Run: headless pygame with SDL's dummy video driver; simulated clock (each Clock.tick advances the game by its frame time, no real sleeping); random seed 0; keys injected as events and as key.get_pressed() state; no mouse input.
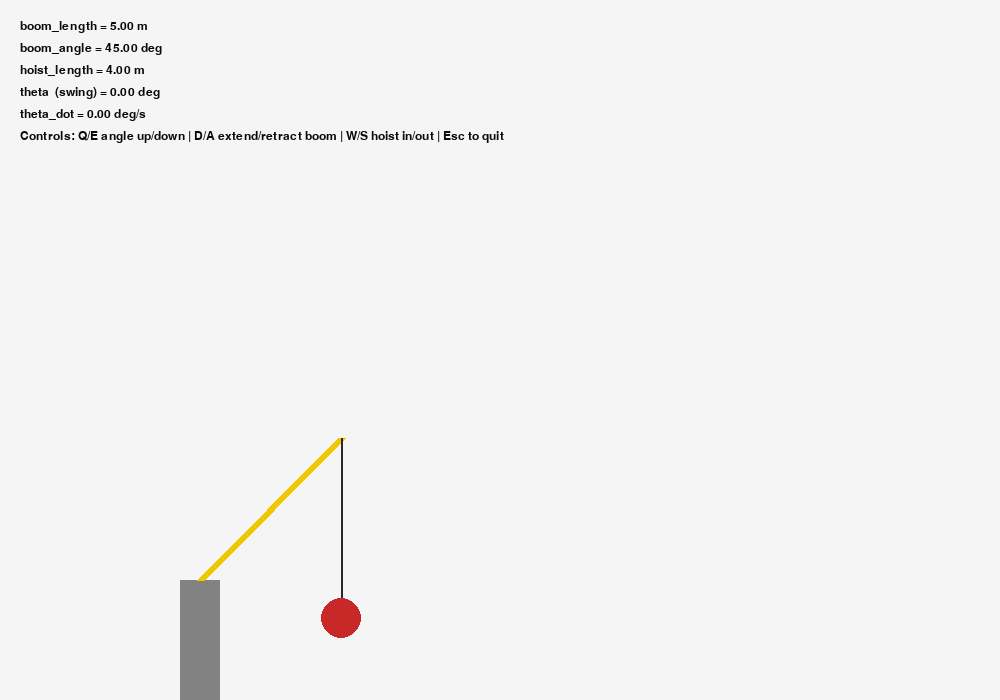
Frame 1 of 4 · flips 1–60 · no input
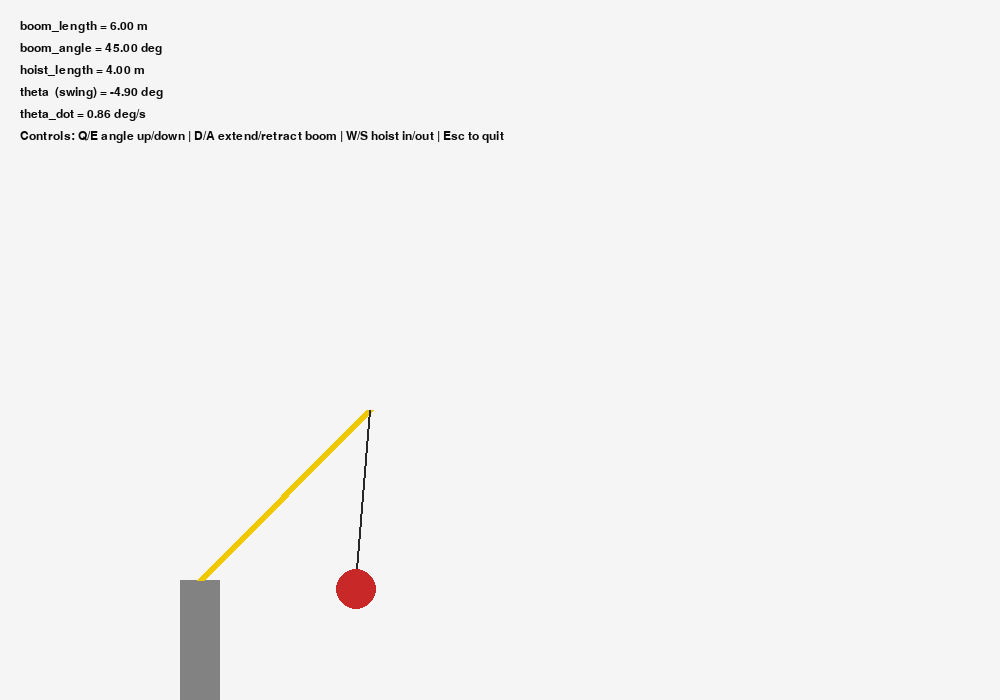
Frame 2 of 4 · flips 61–180 · tapped SPACE, RETURN · held RIGHT (→), D
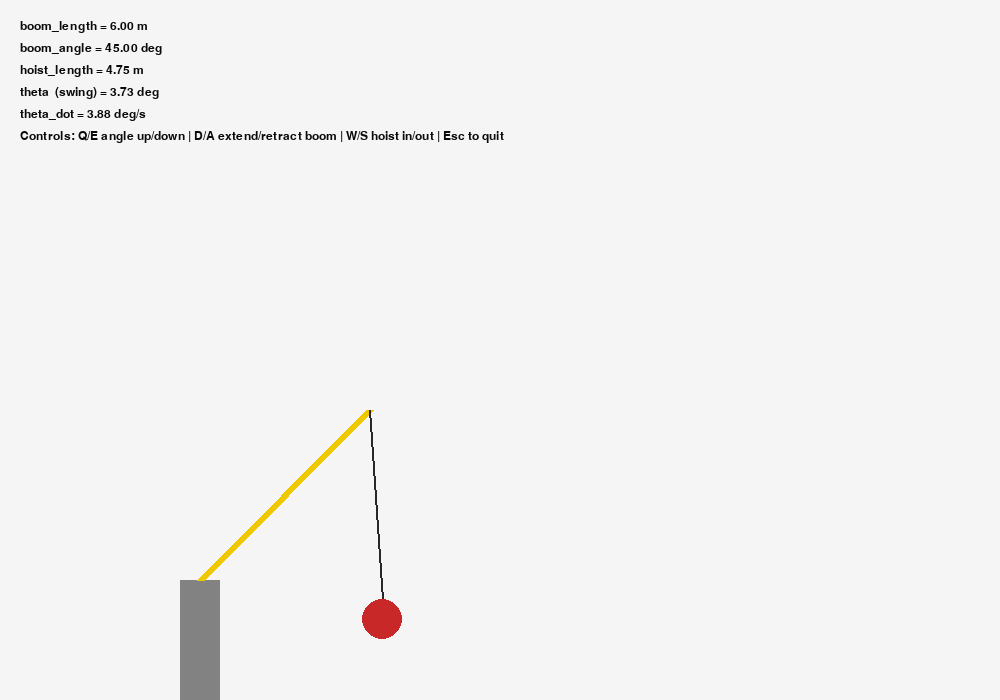
Frame 3 of 4 · flips 181–300 · held DOWN (↓), S
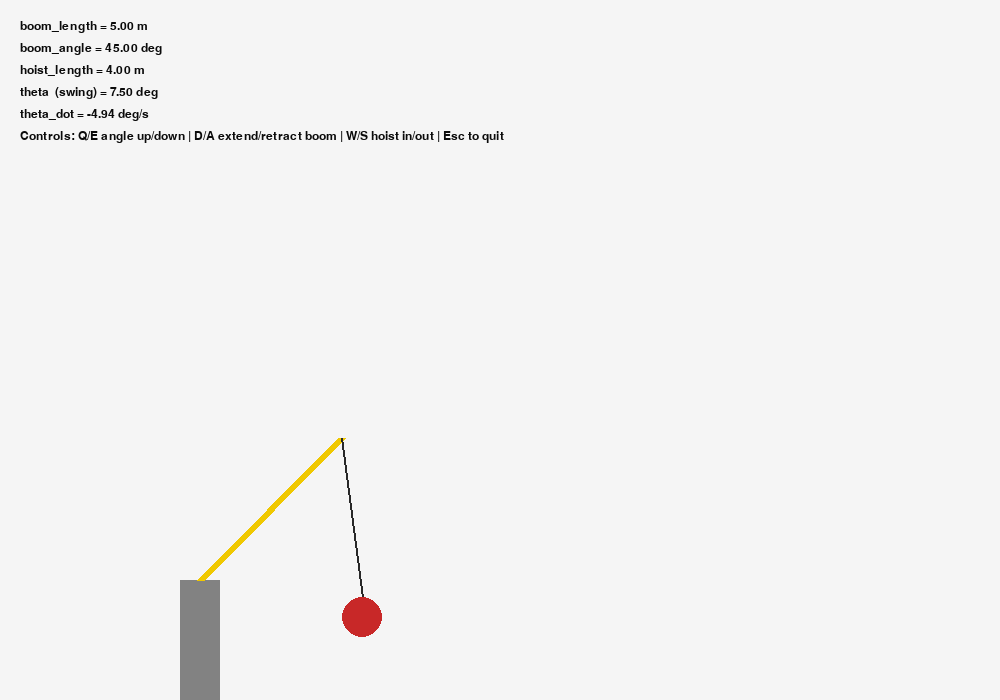
Frame 4 of 4 · flips 301–420 · held LEFT (←), A, UP (↑), W

The pygame program that drew these frames:

import pygame
import math
import sys
from collections import deque

# --- Parameters / scaling ---
pygame.init()
WIDTH, HEIGHT = 1000, 700
screen = pygame.display.set_mode((WIDTH, HEIGHT))
pygame.display.set_caption("Crane — full physics (meter-based)")

clock = pygame.time.Clock()
FPS = 120
dt = 1.0 / FPS

# physics units: meters
PIXELS_PER_M = 40.0
BASE_X_PX = 200
BASE_Y_PX = HEIGHT - 120

# initial crane geometry (in meters)
boom_length_m = 5.0
boom_angle_deg = 45.0
hoist_length_m = 4.0

# control speeds (physical units)
boom_angle_rate_deg_per_s = 30.0
boom_length_rate_m_per_s = 1
hoist_rate_m_per_s = 0.75

payload_radius_px = int(0.5 * PIXELS_PER_M)  # 0.5 m radius visually

# pendulum state
theta = 0.0
theta_dot = 0.0

g = 9.81

# smoothing buffers for numerical derivatives (meters)
vel_buf_x = deque(maxlen=4)
vel_buf_y = deque(maxlen=4)
acc_buf_x = deque(maxlen=4)
acc_buf_y = deque(maxlen=4)
L_dot_buf = deque(maxlen=4)
L_ddot_buf = deque(maxlen=4)

# previous pivot pos/length (in meters)
prev_pivot_m = None
prev_pivot_vx = 0.0
prev_pivot_vy = 0.0
prev_hoist_length_m = hoist_length_m
prev_hoist_v = 0.0

theta_damping = 0.995

font = pygame.font.SysFont("Consolas", 18)

def world_to_screen(x_m, y_m):
    """convert world meters (x right, y down) relative to base_pos to screen pixels"""
    px = BASE_X_PX + x_m * PIXELS_PER_M
    py = BASE_Y_PX + y_m * PIXELS_PER_M
    return int(px), int(py)

def draw_crane(boom_tip_m, payload_m):
    screen.fill((245,245,245))
    # base
    pygame.draw.rect(screen, (130,130,130), (BASE_X_PX-20, BASE_Y_PX, 40, 120))
    # boom
    pygame.draw.line(screen, (240,200,0), (BASE_X_PX, BASE_Y_PX),
                     world_to_screen(*boom_tip_m), 8)
    # hoist cable
    pygame.draw.line(screen, (40,40,40),
                     world_to_screen(*boom_tip_m),
                     world_to_screen(*payload_m), 2)
    # payload
    payload_px = world_to_screen(payload_m[0], payload_m[1])
    pygame.draw.circle(screen, (200,40,40),
                       (payload_px[0], payload_px[1] + payload_radius_px),
                       payload_radius_px)
    # overlay text
    lines = [
        f"boom_length = {boom_length_m:.2f} m",
        f"boom_angle = {boom_angle_deg:.2f} deg",
        f"hoist_length = {hoist_length_m:.2f} m",
        f"theta  (swing) = {math.degrees(theta):.2f} deg",
        f"theta_dot = {math.degrees(theta_dot):.2f} deg/s",
        "Controls: Q/E angle up/down | D/A extend/retract boom | W/S hoist in/out | Esc to quit"
    ]
    for i, l in enumerate(lines):
        screen.blit(font.render(l, True, (10,10,10)), (20, 20 + 22*i))
    pygame.display.flip()

def avg(buf):
    if len(buf) == 0: return 0.0
    return sum(buf) / len(buf)

# main loop
running = True
while running:
    # handle events
    for event in pygame.event.get():
        if event.type == pygame.QUIT:
            running = False
    keys = pygame.key.get_pressed()
    if keys[pygame.K_ESCAPE]:
        running = False

    # controls: set commanded velocities (deg/s or m/s)
    if keys[pygame.K_q]:
        boom_angle_deg += boom_angle_rate_deg_per_s * dt
    if keys[pygame.K_e]:
        boom_angle_deg -= boom_angle_rate_deg_per_s * dt
    if keys[pygame.K_d]:
        boom_length_m += boom_length_rate_m_per_s * dt
    if keys[pygame.K_a]:
        boom_length_m -= boom_length_rate_m_per_s * dt
    if keys[pygame.K_w]:
        hoist_length_m -= hoist_rate_m_per_s * dt
    if keys[pygame.K_s]:
        hoist_length_m += hoist_rate_m_per_s * dt

    # clamp geometry to safe ranges
    boom_angle_deg = max(0.0, min(90.0, boom_angle_deg))
    boom_length_m = max(1.0, min(15.0, boom_length_m))
    hoist_length_m = max(0.25, min(10.0, hoist_length_m))

    # compute pivot (boom tip) in meters relative to base:
    phi_rad = math.radians(-boom_angle_deg) 
    pivot_x_m = boom_length_m * math.cos(phi_rad)
    pivot_y_m = boom_length_m * math.sin(phi_rad)
    pivot_m = (pivot_x_m, pivot_y_m)

    # numerical differentiation for pivot velocity & acceleration (in meters/sec)
    if prev_pivot_m is None:
        vx = vy = 0.0
    else:
        prev_x_m, prev_y_m = prev_pivot_m
        vx = (pivot_x_m - prev_x_m) / dt
        vy = (pivot_y_m - prev_y_m) / dt

    vel_buf_x.append(vx)
    vel_buf_y.append(vy)
    vx_f = avg(vel_buf_x)
    vy_f = avg(vel_buf_y)

    ax = (vx_f - prev_pivot_vx) / dt
    ay = (vy_f - prev_pivot_vy) / dt
    acc_buf_x.append(ax)
    acc_buf_y.append(ay)
    ax_f = avg(acc_buf_x)
    ay_f = avg(acc_buf_y)
    prev_pivot_vx = vx_f
    prev_pivot_vy = vy_f

    # hoist length derivatives (m/s and m/s^2) with smoothing
    L_dot = (hoist_length_m - prev_hoist_length_m) / dt
    L_dot_buf.append(L_dot)
    L_dot_f = avg(L_dot_buf)
    L_ddot = (L_dot_f - prev_hoist_v) / dt
    L_ddot_buf.append(L_ddot)
    L_ddot_f = avg(L_ddot_buf)
    prev_hoist_v = L_dot_f
    prev_hoist_length_m = hoist_length_m

    # pendulum physics all in meters, radians
    L = hoist_length_m
    theta_ddot = -(g / L) * math.sin(theta) - (1.0 / L) * (
        ax_f * math.cos(theta) + ay_f * math.sin(theta) + 2.0 * L_dot_f * theta_dot
    )
    theta_dot += theta_ddot * dt
    theta_dot *= theta_damping
    theta += theta_dot * dt

    # compute payload position in meters
    boom_tip_m = (pivot_x_m, pivot_y_m)
    payload_x_m = pivot_x_m + L * math.sin(theta)
    payload_y_m = pivot_y_m + L * math.cos(theta)
    payload_m = (payload_x_m, payload_y_m)

    draw_crane(boom_tip_m, payload_m)

    prev_pivot_m = pivot_m

    clock.tick(FPS)

pygame.quit()
sys.exit()
